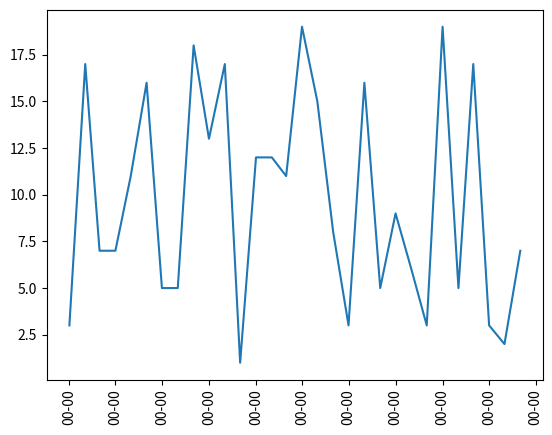

Here is the Python script that generated this plot:
# sample data
import numpy as np
import pandas as pd

N = 30
drange = pd.date_range("2014-01", periods=N, freq="MS")
values = {'values':np.random.randint(1,20,size=N)}
df = pd.DataFrame(values, index=drange)

# use formatters to specify major and minor ticks
import matplotlib.pyplot as plt
import matplotlib.dates as mdates


fig, ax = plt.subplots()
ax.plot(df.index, df.values)
#ax.set_xticks(df.index)
ax.xaxis.set_major_formatter(mdates.DateFormatter("%H-%M"))
ax.xaxis.set_minor_formatter(mdates.DateFormatter("%H-%M"))
_=plt.xticks(rotation=90) 